Run: headless pygame with SDL's dummy video driver; simulated clock (each Clock.tick advances the game by its frame time, no real sleeping); random seed 0; keys injected as events and as key.get_pressed() state; mouse plan: one left click at the window centre at the start of phase 2, then a move to the lower-right quarter at the start of phase 3.
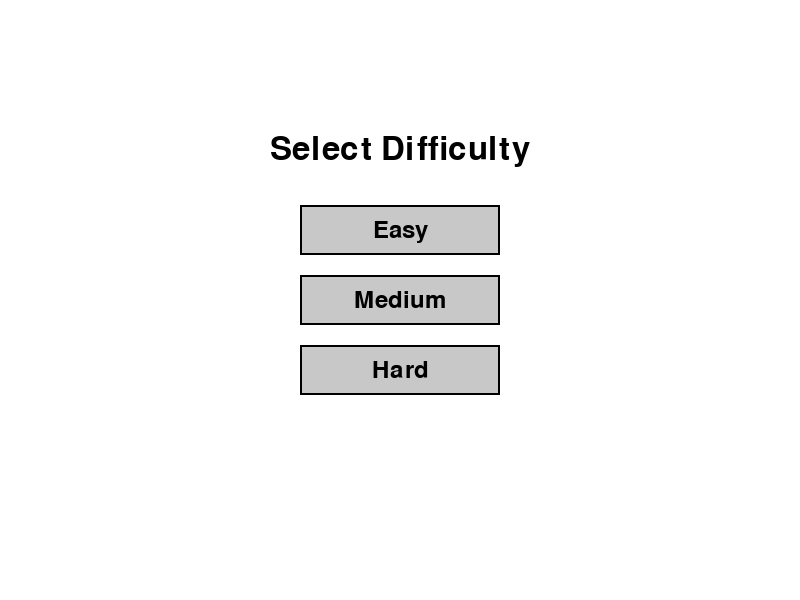
Frame 1 of 2 · flips 1–60 · no input
Frame 2 of 2 · flips 61–180 · clicked the window centre · tapped SPACE, RETURN · held RIGHT (→), D (game ended) · screen unchanged from frame 1, image omitted

The pygame program that drew these frames:

import pygame
import sys

# Initialize Pygame
pygame.init()

# Constants
WINDOW_WIDTH = 800
WINDOW_HEIGHT = 600
WHITE = (255, 255, 255)
BLACK = (0, 0, 0)
GRAY = (200, 200, 200)
BLUE = (0, 100, 255)

# Set up the display
screen = pygame.display.set_mode((WINDOW_WIDTH, WINDOW_HEIGHT))
pygame.display.set_caption("Difficulty Selection")

# Button class
class Button:
    def __init__(self, x, y, width, height, text, color):
        self.rect = pygame.Rect(x, y, width, height)
        self.text = text
        self.color = color
        self.font = pygame.font.Font(None, 36)

    def draw(self, surface):
        pygame.draw.rect(surface, self.color, self.rect)
        pygame.draw.rect(surface, BLACK, self.rect, 2)
        
        text_surface = self.font.render(self.text, True, BLACK)
        text_rect = text_surface.get_rect(center=self.rect.center)
        surface.blit(text_surface, text_rect)

    def is_clicked(self, pos):
        return self.rect.collidepoint(pos)

# Create buttons
button_width = 200
button_height = 50
spacing = 20
start_y = WINDOW_HEIGHT // 2 - (3 * button_height + 2 * spacing) // 2

easy_button = Button(WINDOW_WIDTH//2 - button_width//2, start_y, 
                    button_width, button_height, "Easy", GRAY)
medium_button = Button(WINDOW_WIDTH//2 - button_width//2, start_y + button_height + spacing,
                      button_width, button_height, "Medium", GRAY)
hard_button = Button(WINDOW_WIDTH//2 - button_width//2, start_y + 2 * (button_height + spacing),
                    button_width, button_height, "Hard", GRAY)

# Game loop
level = None
running = True

while running:
    for event in pygame.event.get():
        if event.type == pygame.QUIT:
            running = False
        elif event.type == pygame.MOUSEBUTTONDOWN:
            if easy_button.is_clicked(event.pos):
                level = "easy"
                running = False
            elif medium_button.is_clicked(event.pos):
                level = "medium"
                running = False
            elif hard_button.is_clicked(event.pos):
                level = "hard"
                running = False

    # Draw everything
    screen.fill(WHITE)
    
    # Draw title
    title_font = pygame.font.Font(None, 48)
    title_text = title_font.render("Select Difficulty", True, BLACK)
    title_rect = title_text.get_rect(center=(WINDOW_WIDTH//2, WINDOW_HEIGHT//4))
    screen.blit(title_text, title_rect)
    
    # Draw buttons
    easy_button.draw(screen)
    medium_button.draw(screen)
    hard_button.draw(screen)
    
    pygame.display.flip()

pygame.quit()

# The selected difficulty level is stored in the 'level' variable
print(f"Selected difficulty: {level}")
